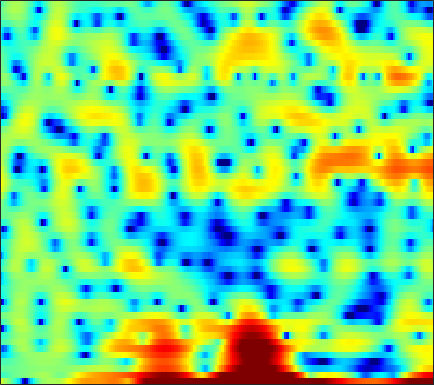

The data file committed next to this chart (first rows):
3.2702, 2.4666, 1.4315, 0.44357, -0.3156, -1.44, -2.7714, -3.9934, -6.1026, -9.4209, -15.321, -25.477, -16.787, -9.9683, -7.0187, -4.2797, -2.3419, -1.2501, -0.15764, 0.58635, 1.0815, 1.3262, 1.5211, 1.5744
-2.903, -2.862, -2.514, -2.033, -1.673, -1.25, -0.9239, -0.7438, -0.5673, -0.4323, -0.2965, -0.1774, 0.02066, 0.2657, 0.4681, 0.749, 1.019, 1.197, 1.377, 1.474, 1.46, 1.372, 1.156, 0.8355
-1.107, -1.137, -1.132, -1.085, -1.025, -0.9306, -0.8176, -0.7232, -0.5919, -0.4561, -0.3178, -0.2115, -0.07269, 0.06329, 0.1616, 0.2855, 0.3918, 0.4633, 0.5398, 0.593, 0.6201, 0.6262, 0.6134, 0.5809
-2.407, -2.361, -2.243, -2.058, -1.886, -1.621, -1.331, -1.103, -0.8017, -0.5134, -0.2435, -0.05866, 0.1646, 0.3581, 0.488, 0.6421, 0.7714, 0.8514, 0.9369, 0.9938, 1.028, 1.039, 1.03, 0.9889
-6.91, -7.001, -6.551, -5.6, -4.739, -3.572, -2.506, -1.81, -1.026, -0.4044, 0.06239, 0.321, 0.5601, 0.6971, 0.7545, 0.7922, 0.8096, 0.8301, 0.8851, 0.9787, 1.111, 1.229, 1.393, 1.532
-10.93, -12.37, -10.62, -7.249, -5.089, -2.852, -1.198, -0.2604, 0.6535, 1.234, 1.497, 1.506, 1.263, 0.7205, 0.1223, -0.9177, -2.156, -3.058, -3.798, -3.549, -2.437, -1.373, 0.004028, 1.145
-1.914, -1.86, -1.571, -1.075, -0.624, 0.0315, 0.6639, 1.067, 1.463, 1.667, 1.645, 1.468, 0.9763, 0.1545, -0.71, -2.269, -4.306, -6.054, -7.924, -7.502, -5.229, -3.459, -1.463, 0.044
-3.473, -3.321, -2.829, -2.111, -1.521, -0.7368, -0.04174, 0.4051, 0.8601, 1.131, 1.211, 1.156, 0.939, 0.575, 0.2384, -0.2498, -0.7124, -0.9726, -1.163, -1.119, -0.8426, -0.5267, -0.02845, 0.4575
-19.46, -15.01, -8.589, -4.865, -2.942, -1.042, 0.2888, 0.9962, 1.637, 1.975, 2.05, 1.931, 1.574, 1.028, 0.5225, -0.2293, -0.9925, -1.465, -1.838, -1.793, -1.373, -0.8888, -0.1428, 0.5708
-2.582, -2.422, -1.673, -0.6372, 0.1439, 1.1, 1.864, 2.288, 2.629, 2.699, 2.499, 2.144, 1.396, 0.2577, -0.9004, -3.002, -6.11, -9.66, -18.55, -15.64, -8.348, -5.272, -2.521, -0.6401
-0.4372, -0.4013, -0.1716, 0.2012, 0.5379, 0.9895, 1.374, 1.589, 1.744, 1.703, 1.452, 1.114, 0.4542, -0.4424, -1.245, -2.424, -3.629, -4.418, -5.031, -4.928, -4.127, -3.263, -2.007, -0.8362
-4.122, -3.922, -3.114, -2.012, -1.171, -0.1676, 0.613, 1.044, 1.398, 1.49, 1.331, 1.054, 0.4814, -0.303, -1.009, -2.023, -3.01, -3.621, -4.077, -3.965, -3.318, -2.593, -1.47, -0.3401
-22.68, -14.7, -8.021, -4.357, -2.476, -0.657, 0.6161, 1.286, 1.85, 2.077, 1.971, 1.687, 0.9944, -0.06618, -1.183, -3.214, -6.198, -9.56, -17.28, -15.47, -8.436, -5.28, -2.37, -0.3134
-4.462, -4.21, -3.445, -2.402, -1.586, -0.5958, 0.2364, 0.7253, 1.188, 1.432, 1.442, 1.288, 0.8683, 0.2125, -0.4335, -1.477, -2.633, -3.447, -4.129, -4.005, -3.128, -2.216, -0.9603, 0.1568
-4.045, -3.667, -3.024, -2.299, -1.738, -1.025, -0.3914, 0.004446, 0.4227, 0.6953, 0.8326, 0.8514, 0.7771, 0.6038, 0.44, 0.1937, -0.03879, -0.1705, -0.2531, -0.2156, -0.06255, 0.1147, 0.3813, 0.646
-7.036, -5.773, -4.246, -2.947, -2.128, -1.207, -0.4809, -0.05645, 0.3659, 0.6389, 0.7896, 0.8456, 0.8698, 0.8597, 0.8478, 0.8466, 0.8706, 0.9077, 0.9672, 1.032, 1.08, 1.088, 1.046, 0.9331
-7.884, -5.798, -3.675, -2.062, -1.12, -0.1558, 0.5018, 0.8258, 1.037, 1.038, 0.8669, 0.6603, 0.3667, 0.1689, 0.1303, 0.2766, 0.6103, 0.9226, 1.341, 1.677, 1.878, 1.909, 1.777, 1.417
-2.888, -2.033, -0.853, 0.2359, 0.9456, 1.676, 2.104, 2.215, 2.025, 1.423, 0.3258, -0.8612, -2.973, -5.255, -6.088, -4.769, -2.364, -0.7737, 0.8495, 1.949, 2.589, 2.807, 2.769, 2.35
-4.407, -3.264, -1.692, -0.2889, 0.5867, 1.467, 2.022, 2.187, 2.06, 1.466, 0.3475, -0.893, -3.164, -5.776, -6.812, -5.349, -2.777, -1.155, 0.4432, 1.476, 2.041, 2.216, 2.175, 1.871
-10.61, -7.262, -4.236, -2.077, -0.8523, 0.3877, 1.255, 1.679, 1.986, 2.01, 1.811, 1.552, 1.136, 0.7748, 0.6113, 0.5871, 0.7124, 0.8351, 0.9372, 0.8785, 0.6368, 0.3362, -0.193, -0.7687
-5.377, -4.396, -2.987, -1.651, -0.7313, 0.351, 1.23, 1.763, 2.299, 2.662, 2.851, 2.9, 2.87, 2.738, 2.591, 2.318, 1.958, 1.609, 0.9962, 0.164, -0.9557, -2.03, -3.853, -6.14
-3.756, -3.454, -2.78, -1.888, -1.141, -0.1244, 0.8232, 1.459, 2.163, 2.697, 3.05, 3.194, 3.247, 3.14, 2.961, 2.592, 2.08, 1.593, 0.7918, -0.2079, -1.482, -2.677, -4.698, -7.36
-7.34, -7.676, -6.909, -5.134, -3.643, -1.817, -0.281, 0.6683, 1.666, 2.373, 2.815, 2.989, 3.008, 2.824, 2.562, 2.075, 1.455, 0.9352, 0.2122, -0.5079, -1.182, -1.639, -2.163, -2.55
-13.06, -17.99, -13.48, -7.783, -4.986, -2.315, -0.4129, 0.6525, 1.699, 2.385, 2.753, 2.835, 2.693, 2.261, 1.751, 0.8323, -0.3263, -1.288, -2.526, -3.372, -3.509, -3.163, -2.357, -1.431
-3.322, -3.457, -3.136, -2.304, -1.522, -0.4564, 0.5133, 1.115, 1.737, 2.135, 2.302, 2.246, 1.936, 1.293, 0.5537, -0.8654, -2.936, -5.151, -9.809, -20.45, -15.39, -9.337, -4.988, -2.275
-0.9337, -0.9469, -0.904, -0.779, -0.6193, -0.3553, -0.04135, 0.197, 0.5007, 0.7406, 0.8622, 0.8462, 0.6566, 0.2464, -0.222, -1.081, -2.2, -3.163, -4.409, -5.158, -4.862, -4.037, -2.556, -1.076
-0.574, -0.8198, -1.238, -1.708, -2.031, -2.32, -2.383, -2.24, -1.868, -1.394, -0.9504, -0.6658, -0.4348, -0.3597, -0.4025, -0.5591, -0.7966, -0.9715, -1.135, -1.129, -0.8989, -0.5928, -0.03736, 0.6135
0.2153, -0.5624, -1.969, -3.825, -5.508, -7.739, -8.636, -7.808, -5.836, -3.989, -2.555, -1.764, -1.007, -0.5544, -0.3727, -0.2836, -0.287, -0.3143, -0.3194, -0.2179, 0.01823, 0.317, 0.8221, 1.406
2.346, 1.294, -0.5644, -3.096, -5.609, -9.847, -12.24, -9.987, -6.455, -4.008, -2.368, -1.575, -0.8784, -0.5619, -0.5372, -0.7434, -1.15, -1.547, -2.058, -2.353, -2.185, -1.69, -0.6602, 0.5397
4.27, 3.435, 2.135, 0.745, -0.2827, -1.438, -2.139, -2.344, -2.243, -1.913, -1.575, -1.376, -1.328, -1.534, -1.878, -2.676, -3.993, -5.403, -8.165, -12.43, -14.74, -11.06, -6.155, -2.692
4.72, 3.92, 2.753, 1.513, 0.593, -0.5662, -1.511, -2.048, -2.537, -2.756, -2.858, -2.875, -2.998, -3.302, -3.701, -4.503, -5.633, -6.702, -8.348, -9.804, -9.898, -8.616, -5.912, -3.185
4.458, 3.489, 2.008, 0.2477, -1.21, -3.264, -5.257, -6.34, -6.98, -6.742, -6.067, -5.641, -5.172, -5.041, -5.204, -5.723, -6.503, -7.208, -7.973, -8.157, -7.315, -6.151, -4.116, -1.941
3.682, 2.619, 0.802, -1.574, -3.818, -7.745, -13.63, -22.51, -22.3, -14, -10.24, -8.566, -7.126, -6.382, -6.233, -6.613, -7.891, -9.619, -13.86, -23.19, -14.89, -9.373, -4.754, -1.527
2.447, 1.588, -0.001633, -2.076, -3.954, -6.793, -9.848, -11.73, -13.12, -12.78, -11.2, -9.645, -7.813, -6.441, -5.741, -5.372, -5.545, -5.933, -6.521, -6.56, -5.407, -3.951, -1.777, 0.2045
1.792, 1.31, 0.2554, -1.269, -2.767, -5.285, -8.6, -12.21, -20.89, -24.77, -13.66, -10.1, -6.918, -4.817, -3.722, -2.71, -2.018, -1.653, -1.232, -0.7857, -0.2137, 0.3122, 1.059, 1.81
1.9, 1.772, 1.292, 0.4853, -0.324, -1.629, -3.131, -4.241, -5.334, -5.567, -4.85, -3.907, -2.64, -1.536, -0.8691, -0.1619, 0.3472, 0.6161, 0.8601, 1.026, 1.142, 1.209, 1.275, 1.323
1.774, 1.849, 1.813, 1.625, 1.415, 1.062, 0.6911, 0.4472, 0.2136, 0.16, 0.2651, 0.4168, 0.6669, 0.887, 1.004, 1.069, 0.9937, 0.8617, 0.5838, 0.2135, -0.241, -0.632, -1.172, -1.736
1.037, 1.254, 1.513, 1.737, 1.882, 2.042, 2.182, 2.265, 2.354, 2.419, 2.454, 2.425, 2.321, 2.109, 1.861, 1.376, 0.7149, 0.09906, -0.8643, -1.98, -3.191, -4.124, -5.387, -6.674
-0.7176, -0.3662, 0.1832, 0.8099, 1.296, 1.942, 2.532, 2.917, 3.338, 3.613, 3.729, 3.711, 3.508, 3.087, 2.604, 1.719, 0.5274, -0.6026, -2.452, -4.666, -7.149, -8.969, -11.04, -12.61
-4.976, -4.568, -3.541, -2.12, -0.9563, 0.5525, 1.864, 2.686, 3.571, 4.186, 4.536, 4.633, 4.515, 4.099, 3.574, 2.572, 1.146, -0.2647, -2.742, -6.168, -11.32, -17.85, -31.19, -17.38
-16.04, -18.48, -13.88, -8.346, -5.308, -2.289, -0.06738, 1.234, 2.536, 3.479, 4.092, 4.344, 4.421, 4.208, 3.863, 3.13, 2.077, 1.081, -0.5401, -2.472, -4.537, -5.902, -7.003, -7.033
-13.61, -13.4, -11.4, -8.388, -6.219, -3.731, -1.735, -0.5175, 0.7664, 1.73, 2.405, 2.74, 2.983, 3.013, 2.896, 2.564, 2.065, 1.587, 0.8629, 0.09198, -0.6416, -1.103, -1.538, -1.725
-8.324, -7.611, -6.586, -5.372, -4.411, -3.187, -2.037, -1.288, -0.4005, 0.3091, 0.8538, 1.179, 1.492, 1.671, 1.718, 1.692, 1.558, 1.398, 1.135, 0.8506, 0.5834, 0.409, 0.2492, 0.1678
-4.819, -4.403, -3.817, -3.232, -2.808, -2.27, -1.782, -1.449, -1.04, -0.6615, -0.2805, -0.01236, 0.3305, 0.6235, 0.8094, 0.9888, 1.073, 1.088, 1.039, 0.9453, 0.8491, 0.7954, 0.7698, 0.8051
-1.948, -1.762, -1.521, -1.398, -1.383, -1.421, -1.571, -1.694, -1.875, -1.934, -1.782, -1.529, -1.012, -0.3863, 0.0737, 0.5523, 0.8488, 0.9321, 0.8711, 0.666, 0.4272, 0.3228, 0.3538, 0.6246
0.2587, 0.4988, 0.5069, 0.2274, -0.1592, -0.932, -1.927, -2.844, -4.239, -5.702, -6.553, -6.003, -4.103, -1.943, -0.6065, 0.6696, 1.336, 1.401, 0.9335, -0.1971, -1.889, -3.124, -3.374, -1.689
0.4872, 0.7839, 0.5277, -0.2972, -1.246, -2.91, -4.789, -6.339, -8.544, -11.94, -17.35, -14.95, -7.793, -3.31, -1.103, 0.8609, 1.878, 2.077, 1.555, -0.01366, -2.998, -6.36, -7.861, -3.096
-0.4372, -0.7486, -1.675, -3.4, -5.322, -9.019, -14.71, -18.36, -15.05, -11.19, -8.63, -6.835, -4.504, -2.297, -0.8863, 0.6142, 1.604, 2.048, 2.236, 2.064, 1.728, 1.528, 1.561, 1.955
-0.5217, -1.184, -2.299, -3.839, -5.283, -7.542, -9.706, -10.56, -9.747, -7.819, -5.843, -4.479, -2.815, -1.364, -0.4183, 0.6711, 1.503, 1.994, 2.469, 2.769, 2.935, 3.006, 3.049, 3.016
-0.7837, -1.35, -2.157, -2.964, -3.567, -4.24, -4.693, -4.811, -4.626, -4.074, -3.332, -2.707, -1.819, -0.9679, -0.3624, 0.3871, 1.056, 1.489, 1.992, 2.401, 2.699, 2.84, 2.915, 2.841
-1.73, -2.224, -2.83, -3.284, -3.505, -3.643, -3.614, -3.474, -3.211, -2.869, -2.468, -2.144, -1.726, -1.287, -0.9345, -0.4537, 0.08718, 0.5075, 1.073, 1.614, 2.095, 2.386, 2.655, 2.764
-3.699, -4.525, -5.366, -5.693, -5.523, -4.951, -4.205, -3.675, -3.076, -2.68, -2.446, -2.383, -2.424, -2.509, -2.536, -2.389, -1.944, -1.387, -0.4638, 0.5264, 1.454, 2.064, 2.716, 3.159
-6.537, -9.102, -13.89, -15.45, -11.83, -7.778, -5.208, -3.957, -2.883, -2.382, -2.418, -2.787, -3.71, -5.204, -6.644, -8.302, -7.968, -6.223, -3.492, -1.137, 0.7192, 1.827, 2.969, 3.773
-5.203, -6.607, -8.405, -8.699, -7.476, -5.324, -3.527, -2.545, -1.77, -1.511, -1.812, -2.413, -3.801, -6.054, -8.53, -12.79, -12.68, -9.014, -4.935, -2.009, 0.1772, 1.45, 2.77, 3.724
-2.574, -2.561, -2.494, -2.242, -1.927, -1.396, -0.8735, -0.5657, -0.3641, -0.4625, -0.8479, -1.331, -2.218, -3.245, -3.989, -4.668, -4.723, -4.304, -3.254, -1.899, -0.4876, 0.5086, 1.686, 2.621
-1.369, -0.9219, -0.4159, 0.03521, 0.3252, 0.6506, 0.8695, 0.9305, 0.8752, 0.6019, 0.109, -0.4064, -1.273, -2.319, -3.172, -4.325, -5.24, -5.58, -5.265, -4.094, -2.496, -1.267, 0.2006, 1.362
-1.256, -0.5671, 0.234, 0.8701, 1.251, 1.61, 1.799, 1.822, 1.687, 1.366, 0.8067, 0.2172, -0.8307, -2.268, -3.692, -6.329, -10.51, -15.83, -17.8, -9.799, -5.318, -3.047, -0.8703, 0.6368
-2.469, -1.436, -0.3152, 0.529, 1.002, 1.432, 1.653, 1.702, 1.597, 1.327, 0.8891, 0.4357, -0.3543, -1.388, -2.358, -3.89, -5.573, -6.548, -6.593, -5.115, -3.169, -1.823, -0.3607, 0.7184
